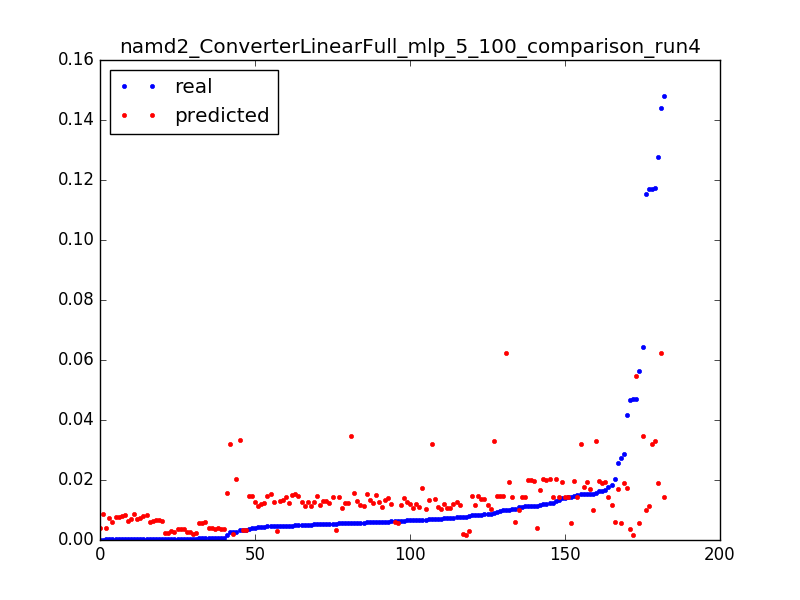

Data behind this chart, as committed beside it:
0.0039999490405037965, 0.0146593910556, 0.050955414012738856
0.006744, 0.01732, 0.003185
0.04158, 0.01747, 0.006369
0.0154, 0.01762, 0.009554
0.02575, 0.01689, 0.003185
0.01542, 0.01684, 0.006369
0.01167, 0.0168, 0.009554
0.04684, 0.001702, 0.003185
0.007748, 0.0018, 0.006369
0.007628, 0.001898, 0.009554
0.002707, 0.001995, 0.01274
0.0003842, 0.002095, 0.01592
0.0003705, 0.002202, 0.01911
0.0003842, 0.00231, 0.02229
0.0003704, 0.002417, 0.02548
0.0003831, 0.002525, 0.02866
0.0003714, 0.002632, 0.03185
0.0003832, 0.002741, 0.03503
0.0003713, 0.002856, 0.03822
0.008142, 0.002971, 0.0414
0.004704, 0.003086, 0.04459
0.003469, 0.003201, 0.04777
0.005453, 0.003316, 0.05096
0.003417, 0.003431, 0.05414
0.0003769, 0.003546, 0.05732
0.0003773, 0.003663, 0.06051
0.0003774, 0.003785, 0.06369
7.9281349299035e-05, 0.003907, 0.06688
0.02748, 0.005778, 0.003185
0.0003661, 0.005909, 0.006369
0.0003597, 0.00604, 0.009554
0.0003663, 0.006172, 0.01274
0.0003601, 0.006322, 0.01592
0.000367, 0.006481, 0.01911
0.0003669, 0.00664, 0.02229
0.0003668, 0.006798, 0.02548
0.0003602, 0.006955, 0.02866
0.0003601, 0.007113, 0.03185
0.0003611, 0.007271, 0.03503
0.0003541, 0.00743, 0.03822
0.00036, 0.00758, 0.0414
0.0003599, 0.007728, 0.04459
0.00036, 0.007883, 0.04777
0.0003623, 0.008037, 0.05096
0.0003647, 0.008192, 0.05414
0.0003601, 0.008347, 0.05732
0.0003601, 0.008501, 0.06051
0.0001471, 0.008656, 0.06369
0.04693, 0.05463, 0.003185
0.06431, 0.03458, 0.003185
0.005662, 0.03452, 0.006369
0.04652, 0.003518, 0.003185
0.0006125, 0.003598, 0.006369
0.000612, 0.003678, 0.009554
0.000611, 0.003758, 0.01274
0.0006031, 0.003838, 0.01592
0.01147, 0.003918, 0.01911
0.0006114, 0.003998, 0.02229
0.0006065, 0.004078, 0.02548
0.0002433, 0.004158, 0.02866
0.05618, 0.005562, 0.003185
... 122 more rows
